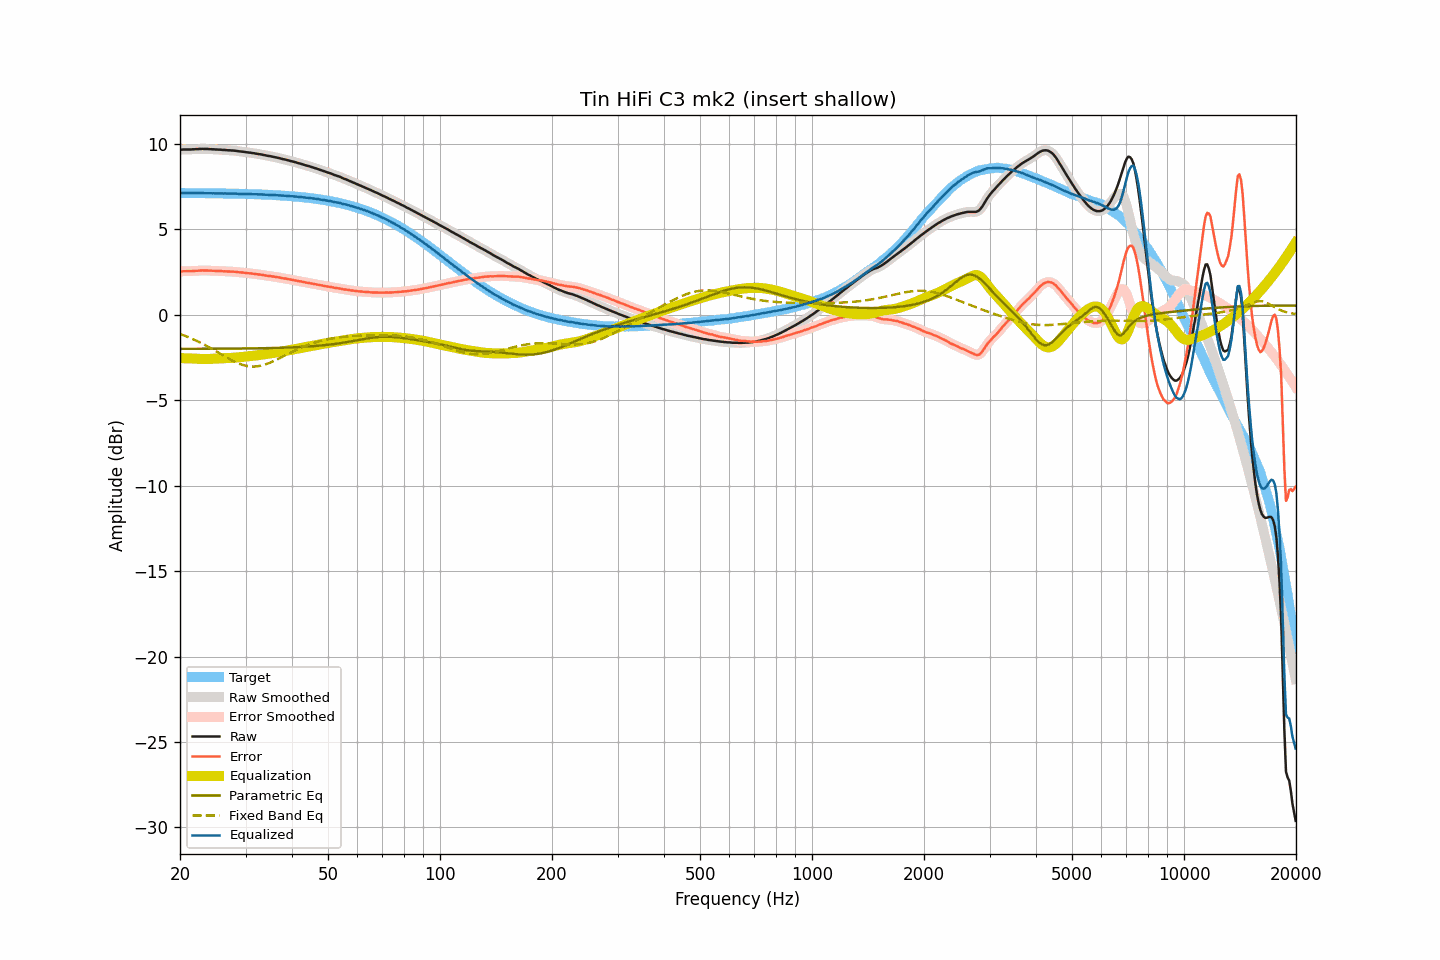

Source data for this figure (header and first rows):
frequency, raw, smoothed, error, error_smoothed, equalization, parametric_eq, fixed_band_eq, equalized_raw, equalized_smoothed, target
20.00, 9.66, 9.66, 2.54, 2.53, -2.54, -2.00, -1.12, 7.12, 7.12, 7.12
20.20, 9.66, 9.66, 2.54, 2.54, -2.54, -1.99, -1.16, 7.12, 7.12, 7.12
20.40, 9.67, 9.67, 2.55, 2.54, -2.54, -1.99, -1.19, 7.13, 7.13, 7.12
20.61, 9.67, 9.67, 2.55, 2.55, -2.54, -1.99, -1.23, 7.13, 7.13, 7.12
20.81, 9.67, 9.67, 2.55, 2.55, -2.55, -1.99, -1.26, 7.12, 7.13, 7.12
21.02, 9.67, 9.67, 2.55, 2.55, -2.55, -1.99, -1.30, 7.12, 7.12, 7.12
21.23, 9.67, 9.67, 2.55, 2.55, -2.55, -1.99, -1.34, 7.12, 7.12, 7.12
21.44, 9.67, 9.67, 2.55, 2.55, -2.56, -1.99, -1.38, 7.11, 7.12, 7.12
21.66, 9.68, 9.68, 2.56, 2.56, -2.56, -1.99, -1.42, 7.12, 7.12, 7.12
21.87, 9.68, 9.68, 2.56, 2.56, -2.57, -1.99, -1.47, 7.12, 7.12, 7.12
22.09, 9.69, 9.69, 2.57, 2.57, -2.57, -1.99, -1.51, 7.12, 7.12, 7.12
22.31, 9.69, 9.69, 2.57, 2.58, -2.58, -1.99, -1.55, 7.11, 7.12, 7.12
22.54, 9.70, 9.70, 2.58, 2.58, -2.58, -1.99, -1.60, 7.12, 7.12, 7.12
22.76, 9.70, 9.70, 2.59, 2.59, -2.59, -1.99, -1.65, 7.11, 7.12, 7.11
22.99, 9.71, 9.70, 2.60, 2.59, -2.59, -1.99, -1.69, 7.12, 7.12, 7.11
23.22, 9.70, 9.70, 2.59, 2.59, -2.59, -1.99, -1.74, 7.11, 7.12, 7.11
23.45, 9.70, 9.70, 2.59, 2.59, -2.59, -1.99, -1.79, 7.11, 7.11, 7.11
23.69, 9.70, 9.70, 2.59, 2.59, -2.59, -1.99, -1.85, 7.11, 7.11, 7.11
23.92, 9.69, 9.69, 2.58, 2.58, -2.58, -1.99, -1.90, 7.11, 7.11, 7.11
24.16, 9.69, 9.69, 2.58, 2.58, -2.58, -1.99, -1.95, 7.11, 7.11, 7.11
24.40, 9.68, 9.68, 2.57, 2.58, -2.58, -1.99, -2.00, 7.10, 7.11, 7.11
24.65, 9.68, 9.68, 2.57, 2.57, -2.57, -1.99, -2.06, 7.11, 7.11, 7.11
24.89, 9.67, 9.67, 2.57, 2.57, -2.57, -1.99, -2.11, 7.10, 7.10, 7.10
25.14, 9.67, 9.67, 2.57, 2.57, -2.56, -1.99, -2.17, 7.11, 7.10, 7.10
25.39, 9.66, 9.66, 2.56, 2.56, -2.56, -1.99, -2.23, 7.10, 7.10, 7.10
25.65, 9.66, 9.66, 2.56, 2.56, -2.56, -1.99, -2.28, 7.10, 7.10, 7.10
25.91, 9.65, 9.65, 2.55, 2.55, -2.55, -1.99, -2.34, 7.10, 7.10, 7.10
26.16, 9.64, 9.65, 2.54, 2.55, -2.55, -1.99, -2.39, 7.09, 7.10, 7.10
26.43, 9.64, 9.64, 2.54, 2.54, -2.54, -1.98, -2.45, 7.10, 7.09, 7.10
26.69, 9.63, 9.63, 2.54, 2.54, -2.54, -1.98, -2.50, 7.09, 7.09, 7.09
26.96, 9.62, 9.62, 2.53, 2.53, -2.53, -1.98, -2.55, 7.09, 7.09, 7.09
27.23, 9.62, 9.62, 2.53, 2.53, -2.53, -1.98, -2.61, 7.09, 7.09, 7.09
27.50, 9.61, 9.61, 2.52, 2.52, -2.52, -1.98, -2.66, 7.09, 7.09, 7.09
27.77, 9.61, 9.61, 2.52, 2.52, -2.52, -1.98, -2.70, 7.09, 7.09, 7.09
28.05, 9.60, 9.60, 2.52, 2.52, -2.51, -1.98, -2.75, 7.09, 7.09, 7.08
28.33, 9.59, 9.59, 2.51, 2.51, -2.50, -1.98, -2.79, 7.09, 7.08, 7.08
28.62, 9.57, 9.57, 2.49, 2.49, -2.50, -1.98, -2.83, 7.08, 7.08, 7.08
28.90, 9.56, 9.56, 2.48, 2.48, -2.49, -1.98, -2.87, 7.07, 7.08, 7.08
29.19, 9.55, 9.55, 2.47, 2.47, -2.48, -1.98, -2.91, 7.07, 7.07, 7.08
29.48, 9.54, 9.54, 2.47, 2.47, -2.47, -1.98, -2.93, 7.07, 7.07, 7.07
29.78, 9.53, 9.53, 2.46, 2.46, -2.46, -1.97, -2.96, 7.07, 7.07, 7.07
30.08, 9.51, 9.51, 2.44, 2.45, -2.45, -1.97, -2.98, 7.06, 7.07, 7.07
30.38, 9.50, 9.50, 2.44, 2.44, -2.44, -1.97, -3.00, 7.06, 7.07, 7.07
30.68, 9.49, 9.49, 2.43, 2.43, -2.43, -1.97, -3.02, 7.06, 7.06, 7.06
30.99, 9.48, 9.48, 2.42, 2.42, -2.42, -1.97, -3.03, 7.06, 7.06, 7.06
31.30, 9.46, 9.46, 2.40, 2.41, -2.41, -1.97, -3.03, 7.05, 7.06, 7.06
31.61, 9.45, 9.45, 2.40, 2.40, -2.40, -1.97, -3.03, 7.06, 7.05, 7.05
31.93, 9.43, 9.43, 2.38, 2.38, -2.38, -1.97, -3.02, 7.05, 7.05, 7.05
32.24, 9.42, 9.42, 2.37, 2.37, -2.37, -1.96, -3.02, 7.05, 7.05, 7.05
32.57, 9.40, 9.40, 2.36, 2.36, -2.36, -1.96, -3.00, 7.04, 7.04, 7.04
32.89, 9.39, 9.39, 2.35, 2.35, -2.35, -1.96, -2.99, 7.04, 7.04, 7.04
33.22, 9.37, 9.37, 2.33, 2.33, -2.33, -1.96, -2.96, 7.04, 7.04, 7.04
33.55, 9.35, 9.35, 2.32, 2.32, -2.32, -1.96, -2.94, 7.03, 7.03, 7.03
33.89, 9.33, 9.33, 2.30, 2.30, -2.30, -1.96, -2.91, 7.03, 7.03, 7.03
34.23, 9.31, 9.31, 2.29, 2.29, -2.29, -1.95, -2.88, 7.02, 7.02, 7.02
34.57, 9.29, 9.29, 2.27, 2.27, -2.28, -1.95, -2.84, 7.01, 7.02, 7.02
34.92, 9.28, 9.28, 2.27, 2.26, -2.26, -1.95, -2.81, 7.02, 7.01, 7.01
35.27, 9.26, 9.26, 2.25, 2.25, -2.25, -1.95, -2.77, 7.01, 7.01, 7.01
35.62, 9.24, 9.24, 2.24, 2.24, -2.23, -1.94, -2.72, 7.01, 7.01, 7.01
35.97, 9.22, 9.22, 2.22, 2.22, -2.22, -1.94, -2.68, 7.00, 7.00, 7.00
... 635 more rows
